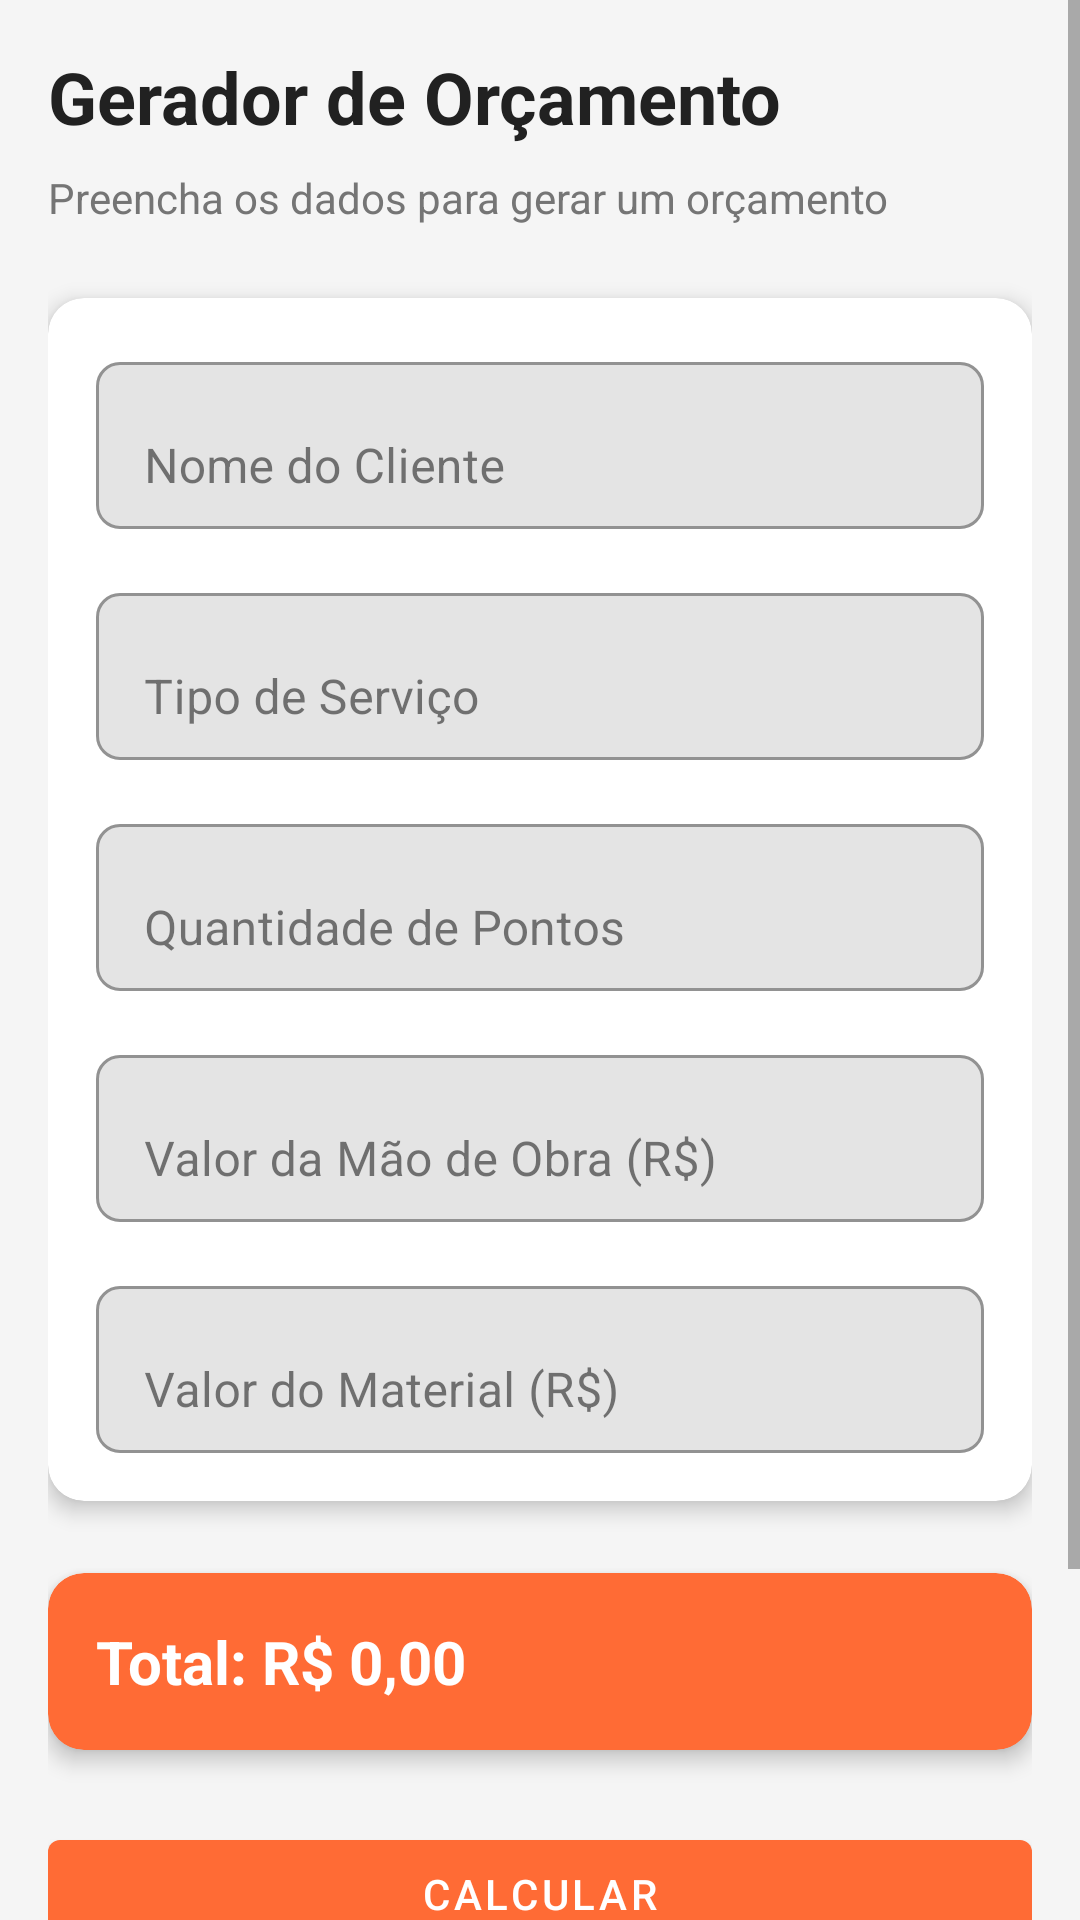

Write the Android layout XML for this screen, with the resource values it uses.
<!-- AndroidManifest.xml: application theme Theme.EletricistaPro -->
<!-- res/layout/fragment_orcamento.xml -->
<?xml version="1.0" encoding="utf-8"?>
<ScrollView xmlns:android="http://schemas.android.com/apk/res/android"
    xmlns:app="http://schemas.android.com/apk/res-auto"
    android:layout_width="match_parent"
    android:layout_height="match_parent"
    android:background="@color/background">

    <LinearLayout
        android:layout_width="match_parent"
        android:layout_height="wrap_content"
        android:orientation="vertical"
        android:padding="16dp">

        
        <TextView
            android:id="@+id/tv_titulo"
            style="@style/TextViewTitle"
            android:layout_width="match_parent"
            android:layout_height="wrap_content"
            android:layout_marginBottom="8dp"
            android:text="@string/orcamento_titulo" />

        
        <TextView
            style="@style/TextViewBody"
            android:layout_width="match_parent"
            android:layout_height="wrap_content"
            android:layout_marginBottom="24dp"
            android:text="Preencha os dados para gerar um orçamento" />

        
        <com.google.android.material.card.MaterialCardView
            android:layout_width="match_parent"
            android:layout_height="wrap_content"
            android:layout_marginBottom="24dp"
            app:cardCornerRadius="12dp"
            app:cardElevation="4dp">

            <LinearLayout
                android:layout_width="match_parent"
                android:layout_height="wrap_content"
                android:orientation="vertical"
                android:padding="16dp">

                
                <com.google.android.material.textfield.TextInputLayout
                    android:layout_width="match_parent"
                    android:layout_height="wrap_content"
                    android:layout_marginBottom="16dp"
                    app:boxBackgroundMode="outline"
                    app:boxCornerRadiusBottomEnd="8dp"
                    app:boxCornerRadiusBottomStart="8dp"
                    app:boxCornerRadiusTopEnd="8dp"
                    app:boxCornerRadiusTopStart="8dp">

                    <com.google.android.material.textfield.TextInputEditText
                        android:id="@+id/et_cliente"
                        android:layout_width="match_parent"
                        android:layout_height="wrap_content"
                        android:hint="@string/label_cliente"
                        android:inputType="text" />

                </com.google.android.material.textfield.TextInputLayout>

                
                <com.google.android.material.textfield.TextInputLayout
                    android:layout_width="match_parent"
                    android:layout_height="wrap_content"
                    android:layout_marginBottom="16dp"
                    app:boxBackgroundMode="outline"
                    app:boxCornerRadiusBottomEnd="8dp"
                    app:boxCornerRadiusBottomStart="8dp"
                    app:boxCornerRadiusTopEnd="8dp"
                    app:boxCornerRadiusTopStart="8dp">

                    <com.google.android.material.textfield.TextInputEditText
                        android:id="@+id/et_servico"
                        android:layout_width="match_parent"
                        android:layout_height="wrap_content"
                        android:hint="@string/label_servico"
                        android:inputType="text" />

                </com.google.android.material.textfield.TextInputLayout>

                
                <com.google.android.material.textfield.TextInputLayout
                    android:layout_width="match_parent"
                    android:layout_height="wrap_content"
                    android:layout_marginBottom="16dp"
                    app:boxBackgroundMode="outline"
                    app:boxCornerRadiusBottomEnd="8dp"
                    app:boxCornerRadiusBottomStart="8dp"
                    app:boxCornerRadiusTopEnd="8dp"
                    app:boxCornerRadiusTopStart="8dp">

                    <com.google.android.material.textfield.TextInputEditText
                        android:id="@+id/et_pontos"
                        android:layout_width="match_parent"
                        android:layout_height="wrap_content"
                        android:hint="@string/label_pontos"
                        android:inputType="number" />

                </com.google.android.material.textfield.TextInputLayout>

                
                <com.google.android.material.textfield.TextInputLayout
                    android:layout_width="match_parent"
                    android:layout_height="wrap_content"
                    android:layout_marginBottom="16dp"
                    app:boxBackgroundMode="outline"
                    app:boxCornerRadiusBottomEnd="8dp"
                    app:boxCornerRadiusBottomStart="8dp"
                    app:boxCornerRadiusTopEnd="8dp"
                    app:boxCornerRadiusTopStart="8dp">

                    <com.google.android.material.textfield.TextInputEditText
                        android:id="@+id/et_mao_obra"
                        android:layout_width="match_parent"
                        android:layout_height="wrap_content"
                        android:hint="@string/label_mao_obra"
                        android:inputType="numberDecimal" />

                </com.google.android.material.textfield.TextInputLayout>

                
                <com.google.android.material.textfield.TextInputLayout
                    android:layout_width="match_parent"
                    android:layout_height="wrap_content"
                    app:boxBackgroundMode="outline"
                    app:boxCornerRadiusBottomEnd="8dp"
                    app:boxCornerRadiusBottomStart="8dp"
                    app:boxCornerRadiusTopEnd="8dp"
                    app:boxCornerRadiusTopStart="8dp">

                    <com.google.android.material.textfield.TextInputEditText
                        android:id="@+id/et_material"
                        android:layout_width="match_parent"
                        android:layout_height="wrap_content"
                        android:hint="@string/label_material"
                        android:inputType="numberDecimal" />

                </com.google.android.material.textfield.TextInputLayout>

            </LinearLayout>

        </com.google.android.material.card.MaterialCardView>

        
        <com.google.android.material.card.MaterialCardView
            android:layout_width="match_parent"
            android:layout_height="wrap_content"
            android:layout_marginBottom="24dp"
            app:cardBackgroundColor="@color/primary"
            app:cardCornerRadius="12dp"
            app:cardElevation="4dp">

            <TextView
                android:id="@+id/tv_total"
                android:layout_width="match_parent"
                android:layout_height="wrap_content"
                android:padding="16dp"
                android:text="Total: R$ 0,00"
                android:textColor="@color/white"
                android:textSize="20sp"
                android:textStyle="bold" />

        </com.google.android.material.card.MaterialCardView>

        
        <LinearLayout
            android:layout_width="match_parent"
            android:layout_height="wrap_content"
            android:layout_marginBottom="16dp"
            android:orientation="vertical"
            android:spacing="8dp">

            <com.google.android.material.button.MaterialButton
                android:id="@+id/btn_calcular_total"
                android:layout_width="match_parent"
                android:layout_height="wrap_content"
                android:text="@string/btn_calcular"
                app:backgroundTint="@color/primary" />

            <com.google.android.material.button.MaterialButton
                android:id="@+id/btn_compartilhar_whatsapp"
                android:layout_width="match_parent"
                android:layout_height="wrap_content"
                android:text="@string/compartilhar_whatsapp"
                app:backgroundTint="@color/success" />

            <com.google.android.material.button.MaterialButton
                android:id="@+id/btn_limpar"
                android:layout_width="match_parent"
                android:layout_height="wrap_content"
                android:text="@string/btn_limpar"
                style="@style/Widget.MaterialComponents.Button.OutlinedButton" />

        </LinearLayout>

    </LinearLayout>

</ScrollView>
<!-- resources referenced by this layout -->
<resources>
  <color name="background">#F5F5F5</color>
  <color name="primary">#FF6B35</color>
  <color name="success">#4CAF50</color>
  <color name="white">#FFFFFF</color>
  <string name="btn_calcular">Calcular</string>
  <string name="btn_limpar">Limpar</string>
  <string name="compartilhar_whatsapp">Compartilhar no WhatsApp</string>
  <string name="label_cliente">Nome do Cliente</string>
  <string name="label_mao_obra">Valor da Mão de Obra (R$)</string>
  <string name="label_material">Valor do Material (R$)</string>
  <string name="label_pontos">Quantidade de Pontos</string>
  <string name="label_servico">Tipo de Serviço</string>
  <string name="orcamento_titulo">Gerador de Orçamento</string>
  <style name="TextViewBody">
          <item name="android:textSize">14sp</item>
          <item name="android:textColor">@color/text_secondary</item>
      </style>
  <style name="TextViewTitle">
          <item name="android:textSize">24sp</item>
          <item name="android:textStyle">bold</item>
          <item name="android:textColor">@color/text_primary</item>
      </style>
  <style name="Theme.EletricistaPro" parent="Theme.MaterialComponents.DayNight.DarkActionBar">
          <item name="colorPrimary">@color/primary</item>
          <item name="colorPrimaryVariant">@color/primary_dark</item>
          <item name="colorSecondary">@color/secondary</item>
          <item name="colorSecondaryVariant">@color/secondary_dark</item>
          <item name="colorBackground">@color/background</item>
          <item name="colorSurface">@color/surface</item>
          <item name="colorError">@color/error</item>
          <item name="colorOnPrimary">@color/white</item>
          <item name="colorOnSecondary">@color/white</item>
          <item name="colorOnBackground">@color/text_primary</item>
          <item name="colorOnSurface">@color/text_primary</item>
      </style>
  <color name="text_secondary">#757575</color>
  <color name="text_primary">#212121</color>
  <color name="primary_dark">#D84315</color>
  <color name="secondary">#004E89</color>
  <color name="secondary_dark">#003D6B</color>
  <color name="surface">#FFFFFF</color>
  <color name="error">#B3261E</color>
</resources>
